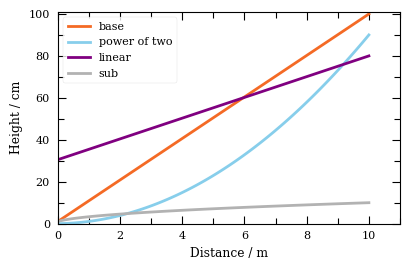

Write the Python code that produced this figure.
# -*- coding: utf-8 -*-
"""
Created on Tue Oct 14 12:58:52 2025

Here I want to create my ideal 2D-XY-Graphic

@author: smfadurm
"""


# %%
import matplotlib.pyplot as plt
import matplotlib.ticker as ticker
import numpy as np

def standardized_plot(
    x, y_list,
    xlabel="X", ylabel="Y", title=None,
    grid=False, style="seaborn-v0_8-paper",
    savepath=None, labels=None, startAtZero=True,
    yAxisLim=None, xAxisLim=None,
    font="Helvetica", marker=None
):
    """
    x : list or array
    y_list : list of lists/arrays (each inner list/array is a separate line to plot)
    labels : list of strings for legend (optional)
    startAtZero : if True, axes start at 0 with a small offset to avoid tick artifacts
    """
    # Ensure y_list is a list of 1D arrays
    y_list_corrected = []
    for y in y_list:
        y = np.array(y)
        if y.ndim == 2 and y.shape[0] == 1:
            y = y.flatten()
        elif y.ndim > 1 and y.shape[0] != x.shape[0]:
            y = y.T if y.shape[1] == x.shape[0] else y.flatten()
        y_list_corrected.append(y)

    # Use a consistent Matplotlib style
    plt.style.use('default')
    plt.style.use(style)
    
    if font=='Helvetica':
        plt.rcParams['font.family'] = 'serif'
        plt.rcParams['font.sans-serif'] = [font]
    else:
        plt.rcParams['font.family'] = 'sans-serif'
        plt.rcParams['font.sans-serif'] = [font]

    # Create a new figure and axis
    fig, ax = plt.subplots(figsize=(6*0.7, 4*0.7))
  
    # Plot each dataset and keep handles for legend
    color=['#F46A25', '#87CEEB', 'purple', '#B2B2B2', 'grey', 'lime']
    # if marker:
    #     marker ='.'
    
    print(marker)
    lines = []
    for idx, y in enumerate(y_list_corrected):
        label = labels[idx] if labels and idx < len(labels) else f"Line {idx+1}"
        line, = ax.plot(x, y, linewidth=2, label=label, color=color[idx], 
                        marker = marker, markersize = 10)
        lines.append(line)
    
    # Label axes and title
    ax.set_xlabel(xlabel)
    ax.set_ylabel(ylabel)
    if title:
        ax.set_title(title)
    
    # Optional grid
    if grid:
        ax.grid(True, linestyle='--', alpha=0.7)
    
    # Configure major and minor ticks: inward-facing on all sides
    ax.tick_params(which='major', direction='in', 
                   top=True, right=True, length=6, width=0.8)
    ax.tick_params(which='minor', direction='in', 
                   top=True, right=True, length=4, width=0.8)

    # Automatically adjust tick intervals with alternating major and minor ticks
    ax.xaxis.set_major_locator(ticker.AutoLocator())
    ax.xaxis.set_minor_locator(ticker.AutoMinorLocator(2))
    ax.yaxis.set_major_locator(ticker.AutoLocator())
    ax.yaxis.set_minor_locator(ticker.AutoMinorLocator(2))

    # Set axes starting at 0 with a small offset to avoid tick artifacts
    if startAtZero:
        xmin = min(x)
        y_max = max([y.max() for y in y_list_corrected])
        y_min = min([y.min() for y in y_list_corrected])
        
        ax.set_xlim(left=xmin, right=int(max(x)+1))
        ax.set_ylim(bottom=int(y_min), top=int(y_max+1))
    
    if yAxisLim:
        ax.set_ylim(bottom=yAxisLim[0], top=yAxisLim[1])
    if xAxisLim:
        ax.set_xlim(left=xAxisLim[0], right=xAxisLim[1])
       

    # Add legend
    ax.legend()
    
    # Tidy layout
    fig.tight_layout()
    
    # Save as SVG (vector graphic)
    if savepath:
        if not savepath.lower().endswith(".svg"):
            savepath += ".svg"
        fig.savefig(savepath, format="svg")
    
    return fig, ax




# %%
if __name__=="__main__":
    
    # data
    N = 100
    x = np.linspace(0, 10, N)
    y = np.linspace(1, 100, N)
    y2 = 0.009*y**2
    y3 = y*0.5 + 30
    y4 = y**0.5
    y5 = y4+40
    
    # function call
    standardized_plot(x, [y, y2, y3, y4], 
                      'Distance / m', 'Height / cm',   
                      labels=["base", "power of two", "linear", "sub"],
                      style='seaborn-v0_8-paper',
                      savepath=r'C:\Users\<user>\Desktop\test',
                      font = 'Helvetica')














